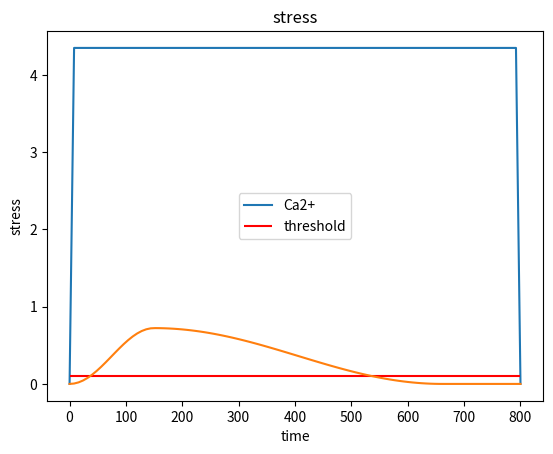

Here is the Python script that generated this plot:
"""Module for active stress curve."""

from typing import Literal

import matplotlib.pyplot as plt
import numpy as np


def Strocchi_active(t_end=800, t_act=0) -> tuple[np.ndarray, np.ndarray]:
    """
    Active stress in doi.org/10.1371/journal.pone.0235145.

    T_peak is described in *MAT295

    Parameters
    ----------
    t_end : int, optional
        heart beat period, by default 800
    t_act : int, optional
        start time, by default 0

    Returns
    -------
    tuple[np.ndarray, np.ndarray]
        (time, stress) array
    """
    # parameters used in Strocchi in ms
    tau_r = 130 * 800 / t_end
    tau_d = 100 * 800 / t_end
    tau_dur = 550 * 800 / t_end
    tau_emd = 0.0  # EM coupling delay
    # t_act = 0.0  # activation time from Eikonel model

    def _stress():
        # Active tension
        t = np.linspace(0, t_end, 101)
        active_stress = np.zeros(t.shape)
        ts = t - t_act - tau_emd
        for i, tt in enumerate(ts):
            if 0 < tt < tau_dur:
                active_stress[i] = np.tanh(tt / tau_r) ** 2 * np.tanh((tau_dur - tt) / tau_d) ** 2
        return (t, active_stress)

    return _stress()


def sofa_active(t_end=1000) -> tuple[np.ndarray, np.ndarray]:
    """
    Active stress in  Gaëtan Desrues doi.org/10.1007/978-3-030-78710-3_43.

    T_peak is described in *MAT295

    Parameters
    ----------
    t_end : int, optional
        heart beat duration, by default 1000

    Returns
    -------
    tuple[np.ndarray, np.ndarray]
        (timen,stress) array
    """
    APD90 = 250 * t_end / 1000  # action potential duration
    TR = 750 * t_end / 1000  #  repolarization time

    time = np.linspace(0, t_end, 101)
    stress = np.zeros(time.shape)

    def _Kumaraswamy(a, b, x):
        return 1 - (1 - x**a) ** b

    for i, t in enumerate(time):
        if t < APD90:
            stress[i] = _Kumaraswamy(2, 1.5, t / APD90)
        elif t < TR:
            stress[i] = -_Kumaraswamy(2, 3, (t - APD90) / (TR - APD90)) + 1
    return (time, stress)


def constant_ca2(tb: float = 800, ca2ionm: float = 4.35) -> tuple[np.ndarray, np.ndarray]:
    """Constant ca2 curve for Active model 1.

    First and last value set to 0 for crossing threshold at each beat

    Parameters
    ----------
    tb : float, optional
        heart beat period, by default 800
    ca2ionm : : float, optional
        amplitude which eaquals ca2ionm in mat295

    Returns
    -------
    tuple[np.ndarray, np.ndarray]
        (time, stress) array
    """
    t = np.linspace(0, tb, 101)
    v = np.ones((101)) * ca2ionm
    v[0:1] = 0
    v[-1:] = 0
    return (t, v)


class ActiveCurve:
    """Active stress or Ca2+ curve."""

    def __init__(
        self,
        func: tuple[np.ndarray, np.ndarray],
        type: Literal["stress", "ca2"] = "ca2",
        threshold: float = 0.5e-6,
        n: int = 5,
    ) -> None:
        """Define a curve for active behavior of MAT295.

        Parameters
        ----------
        func : tuple[np.ndarray, np.ndarray]
            (time, stress or ca2) array for one heart beat
        type : Literal[&quot;stress&quot;, &quot;ca2&quot;], optional
            type of curve, by default "ca2"
        threshold : float, optional
            threshold of des/active active stress, by default 0.5e-6.
            Not used if type=='stress'
        n : int, optional
            No. of heart beat will be written for LS-DYNA, by default 5
        """
        self.type = type
        self.n_beat = n
        if type == "stress":
            print("Threshold is not necessary")
            threshold = 0.5e-6
        self.threshold = threshold

        self.time = func[0]
        self.t_beat = self.time[-1]

        if self.type == "ca2":
            self.ca2 = func[1]
            self.stress = None
        elif self.type == "stress":
            self.stress = func[1]
            self.ca2 = self._stress_to_ca2(func[1])

        self._check_threshold()

    def _check_threshold(self):
        # maybe better to check it cross 1 or 2 times
        if np.max(self.ca2) < self.threshold or np.min(self.ca2) > self.threshold:
            raise ValueError("Threshold must cross ca2+ curve at least once")
            exit()

    @property
    def dyna_input(self):
        """Return x,y input for k files."""
        return self._repeat((self.time, self.ca2))

    def _plot_helper(self, name):
        plt.legend()
        plt.title(name)
        plt.xlabel("time")
        plt.ylabel(name)

    def plot_time_vs_ca2(self):
        """Plot Ca2+ with threshold."""
        plt.plot(self.time, self.ca2, label="Ca2+")
        plt.hlines(
            self.threshold, xmin=self.time[0], xmax=self.time[-1], label="threshold", colors="red"
        )
        self._plot_helper("Ca2")
        plt.show()

    def _plot_time_vs_stress(self):
        if self.stress is None:
            self._estimate_stress()
        plt.plot(self.time, self.stress)
        self._plot_helper("stress")
        plt.show()

    def _stress_to_ca2(self, stress):
        if np.min(stress) < 0 or np.max(stress) > 1.0:
            print("Not possible")
            exit()

        # assuming actype=3, eta=0; n=1; Ca2+50=1
        ca2 = 1 / (1 - 0.999 * stress) - 1

        # offset about threshold
        ca2[0] = 0.0
        ca2[1:] += 2 * self.threshold

        return ca2

    def _repeat(self, curve):
        t = np.copy(curve[0])
        v = np.copy(curve[1])

        for ii in range(1, self.n_beat):
            t = np.append(t, curve[0][1:] + ii * self.t_beat)
            v = np.append(v, curve[1][1:])
        return (t, v)

    def _estimate_stress(self):
        # TODO only with 1
        ca2ionmax = 4.35
        ca2ion = 4.35
        n = 2
        mr = 1048.9
        dtmax = 150
        tr = -1429
        L = 1.85  # 1.78-1.91
        l0 = 1.58
        b = 4.75
        lam = 1
        cf = (np.exp(b * (lam * L - l0)) - 1) ** 0.5
        ca2ion50 = ca2ionmax / cf
        dtr = mr * lam * L + tr
        self.stress = np.zeros(self.ca2.shape)
        for i, t in enumerate(self.time):
            if t < dtmax:
                w = np.pi * t / dtmax
            elif dtmax <= t <= dtmax + dtr:
                w = np.pi * (t - dtmax + dtr) / dtr
            else:
                w = 0
            c = 0.5 * (1 - np.cos(w))
            self.stress[i] = c * ca2ion**n / (ca2ion**n + ca2ion50**n)


if __name__ == "__main__":
    a = ActiveCurve(constant_ca2(), threshold=0.1, type="ca2")
    # a = Ca2Curve(unit_constant_ca2(), type="ca2")
    a.plot_time_vs_ca2()
    a._plot_time_vs_stress()
